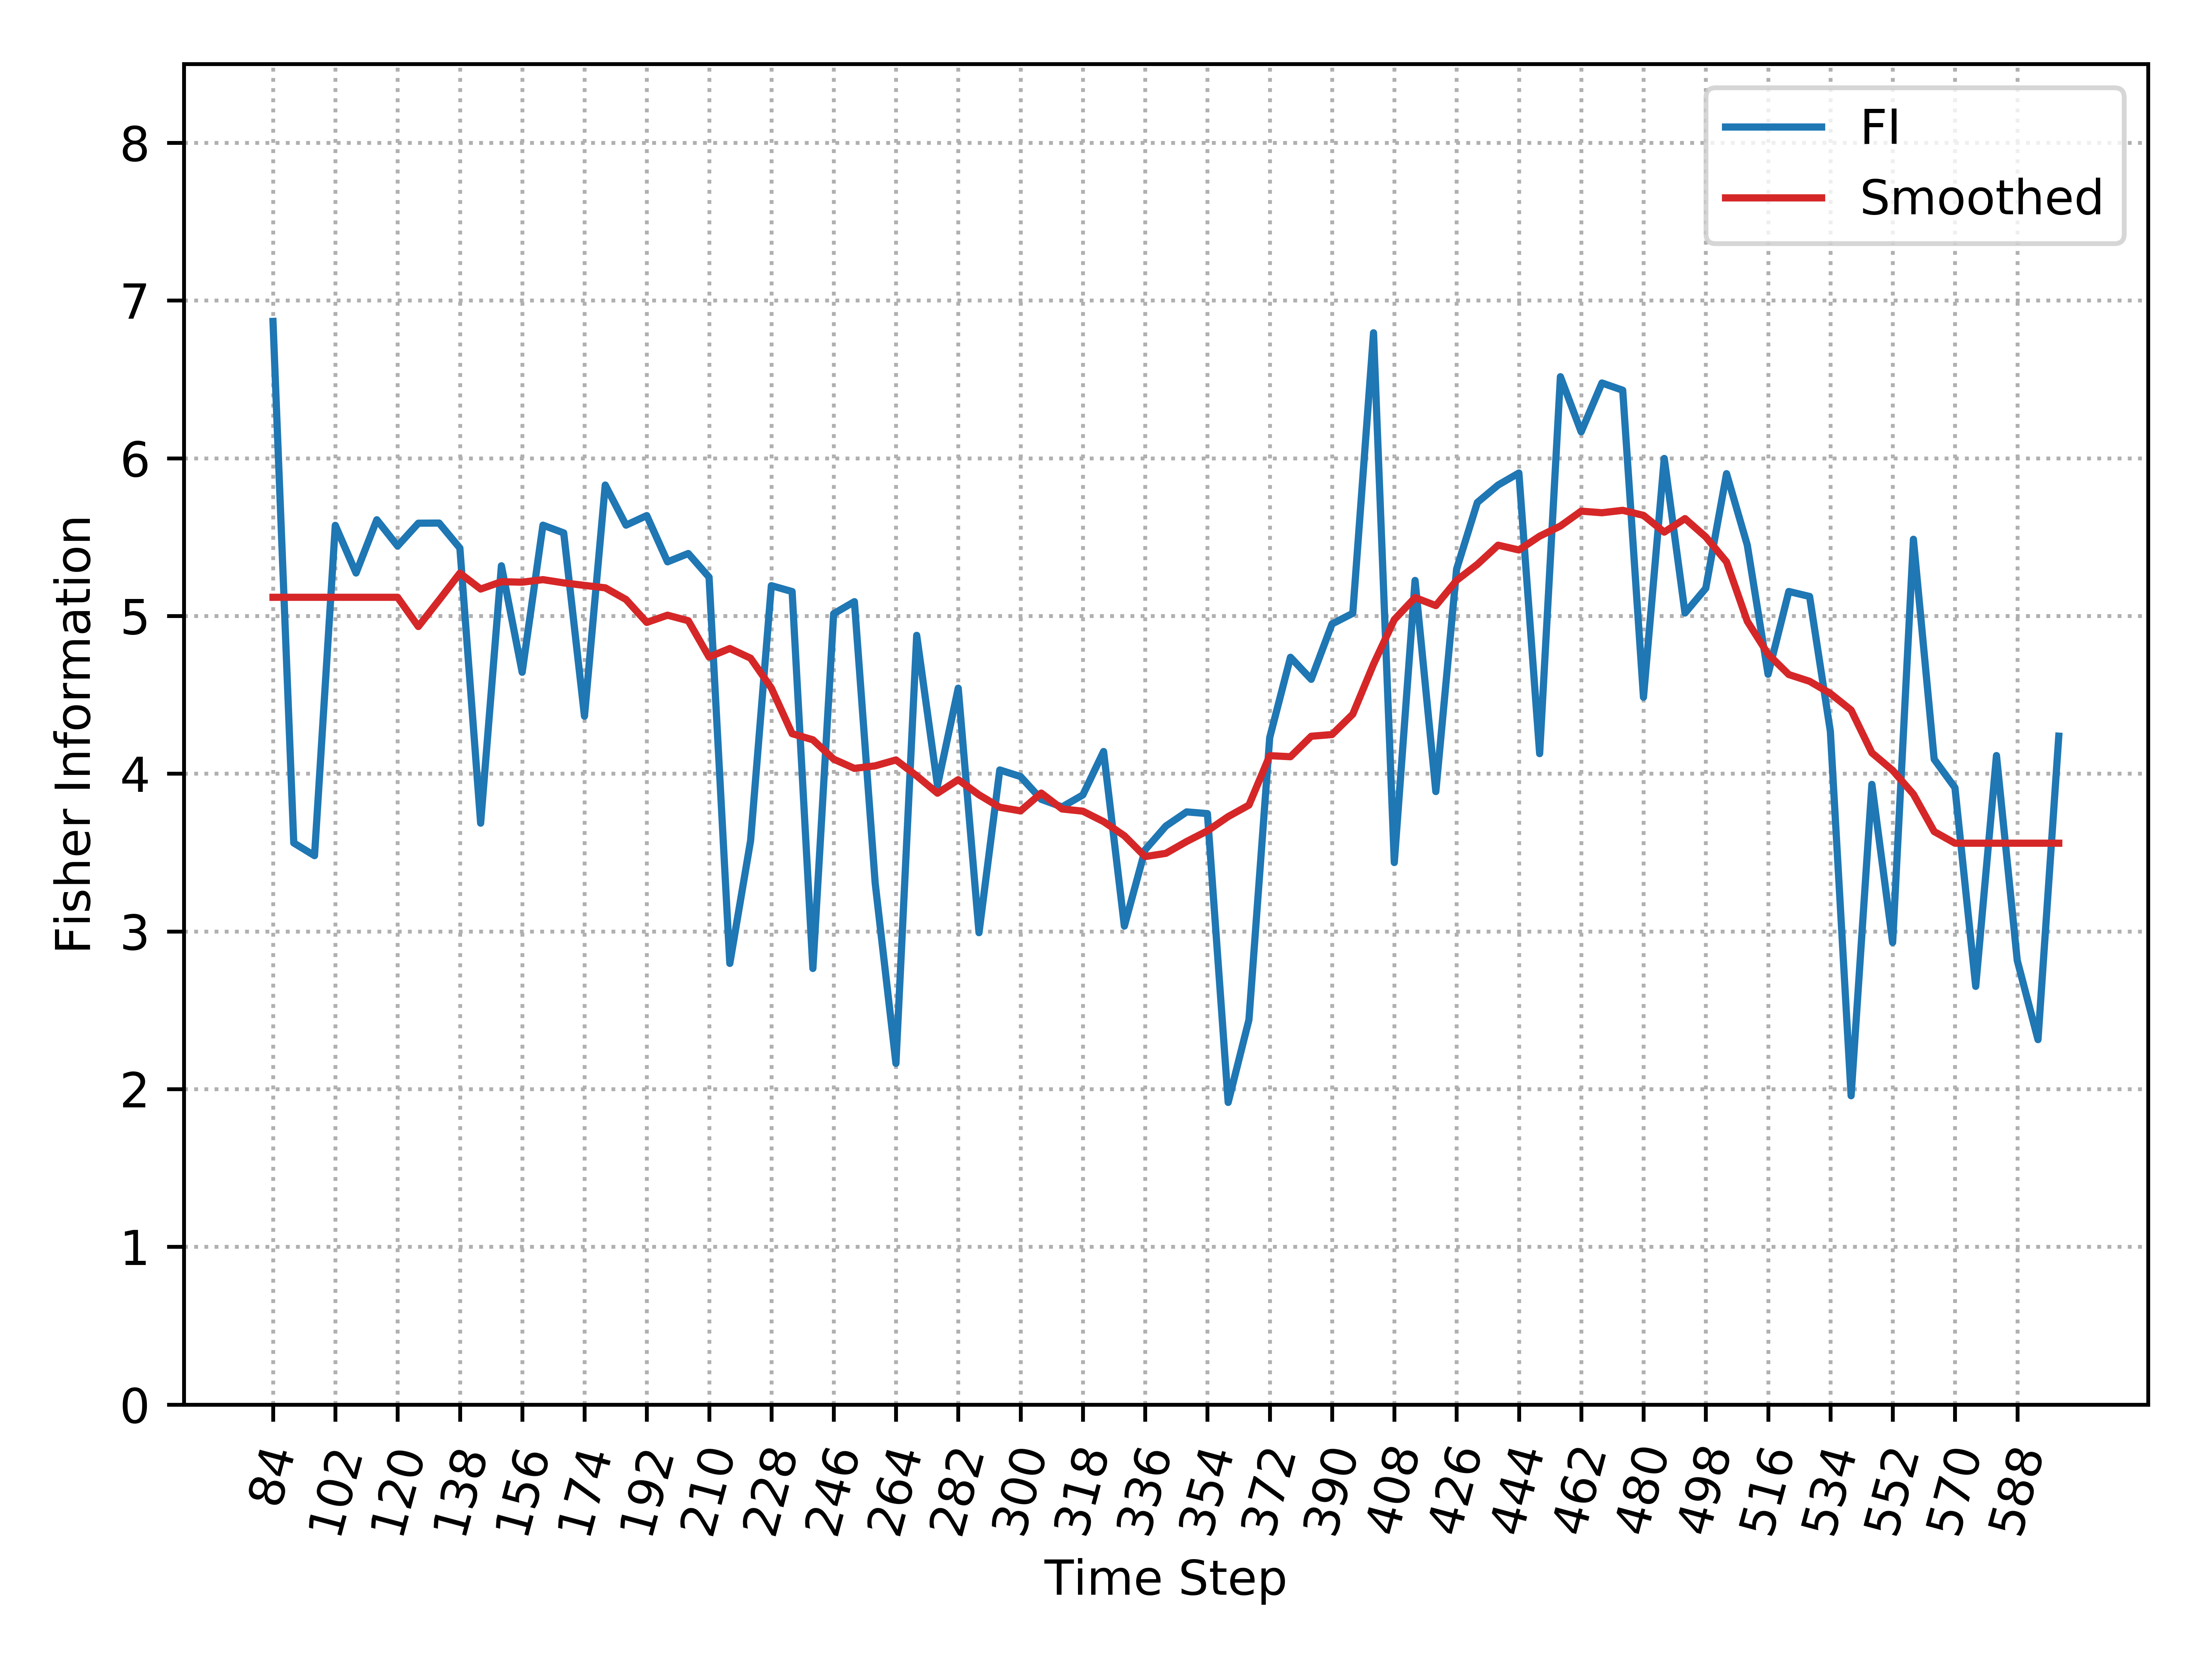

The table this chart was drawn from, first rows:
, Time_Step, FI, Smooth_FI
0, 84, 6.868, 5.118
1, 90, 3.561, 5.118
2, 96, 3.48, 5.118
3, 102, 5.574, 5.118
4, 108, 5.272, 5.118
5, 114, 5.61, 5.118
6, 120, 5.444, 5.118
7, 126, 5.588, 4.933
8, 132, 5.589, 5.101
9, 138, 5.43, 5.271
10, 144, 3.686, 5.171
11, 150, 5.318, 5.217
12, 156, 4.643, 5.214
13, 162, 5.576, 5.23
14, 168, 5.527, 5.21
15, 174, 4.365, 5.194
16, 180, 5.83, 5.178
17, 186, 5.576, 5.104
18, 192, 5.636, 4.959
19, 198, 5.343, 5.005
20, 204, 5.396, 4.97
21, 210, 5.246, 4.74
22, 216, 2.797, 4.794
23, 222, 3.575, 4.732
24, 228, 5.192, 4.543
25, 234, 5.155, 4.254
26, 240, 2.765, 4.215
27, 246, 5.014, 4.092
28, 252, 5.091, 4.033
29, 258, 3.307, 4.05
30, 264, 2.163, 4.087
31, 270, 4.877, 3.986
32, 276, 3.924, 3.876
33, 282, 4.542, 3.962
34, 288, 2.992, 3.866
35, 294, 4.024, 3.787
36, 300, 3.982, 3.764
37, 306, 3.837, 3.877
38, 312, 3.789, 3.776
39, 318, 3.865, 3.762
40, 324, 4.141, 3.696
41, 330, 3.034, 3.606
42, 336, 3.517, 3.474
43, 342, 3.668, 3.495
44, 348, 3.758, 3.57
45, 354, 3.747, 3.637
46, 360, 1.916, 3.728
47, 366, 2.44, 3.801
48, 372, 4.229, 4.114
49, 378, 4.738, 4.108
50, 384, 4.598, 4.237
51, 390, 4.949, 4.248
52, 396, 5.017, 4.377
53, 402, 6.795, 4.694
54, 408, 3.437, 4.977
55, 414, 5.225, 5.117
56, 420, 3.887, 5.066
57, 426, 5.297, 5.226
58, 432, 5.72, 5.327
59, 438, 5.83, 5.449
... 27 more rows
